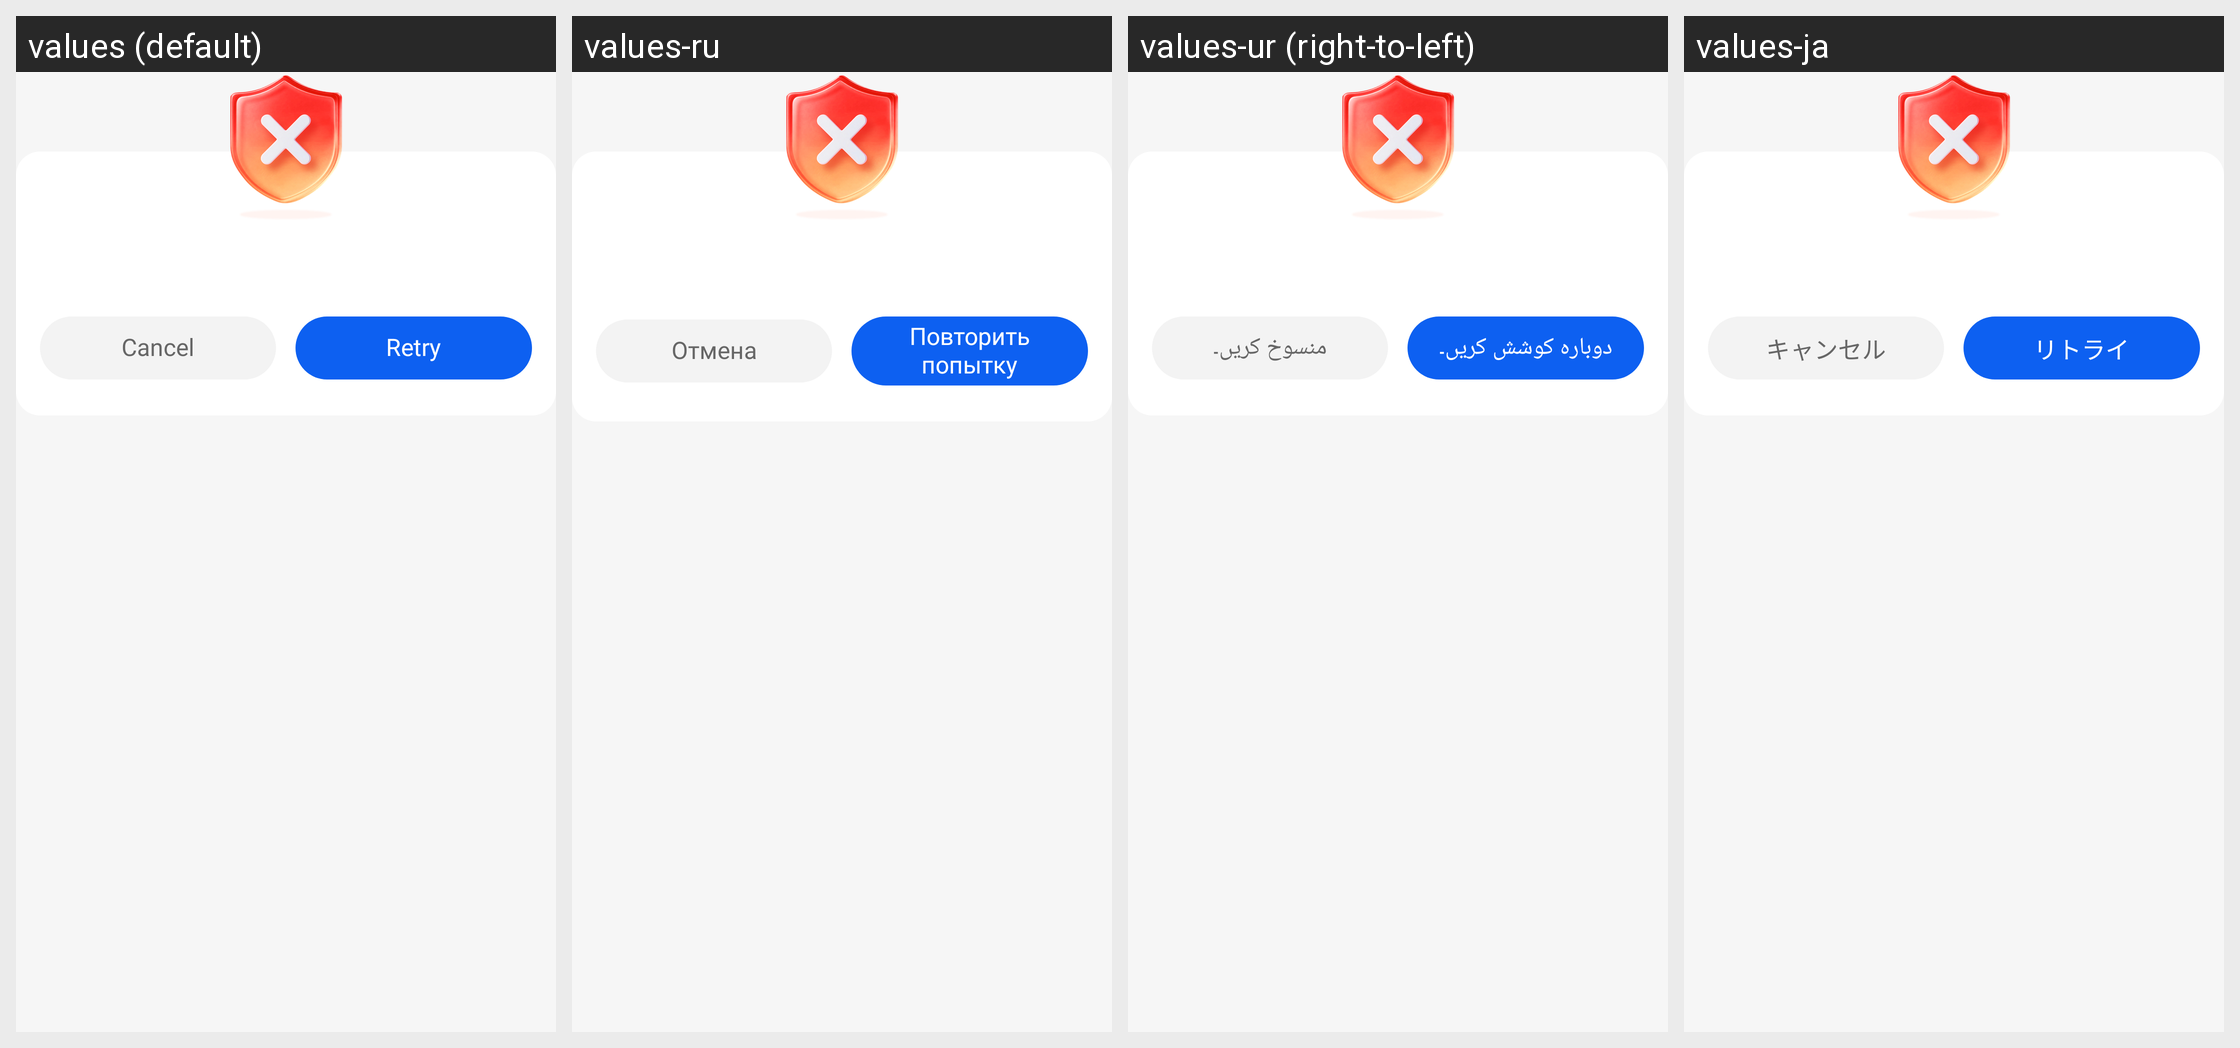

Locale-by-locale string values for the Android screen shown in this grid:
Android screen res/layout/dialog_speed_test_failed.xml rendered under 4 locales, left to right: values (default), values-ru, values-ur (right-to-left), values-ja. Device: Nexus 5 (rendered at 1080×1920; each locale shown at half size, 540×960, under a caption strip naming it); theme Theme.AICleanPhoneStorage.
Other locales in the repository, not shown: values-ar, values-bn, values-de, values-es, values-fr, values-hi, values-in, values-ko, values-pt, values-tr, values-vi, values-zh-rCN.
Strings drawn on this screen, with the default value and each locale's value (text and hints the layout hard-codes, and strings that could not be matched under every locale, appear in the picture but are not listed):

cleanup_cancel
  values: Cancel
  values-ru: Отмена
  values-ur: منسوخ کریں۔
  values-ja: キャンセル

traffic_retry
  values: Retry
  values-ru: Повторить попытку
  values-ur: دوبارہ کوشش کریں۔
  values-ja: リトライ
